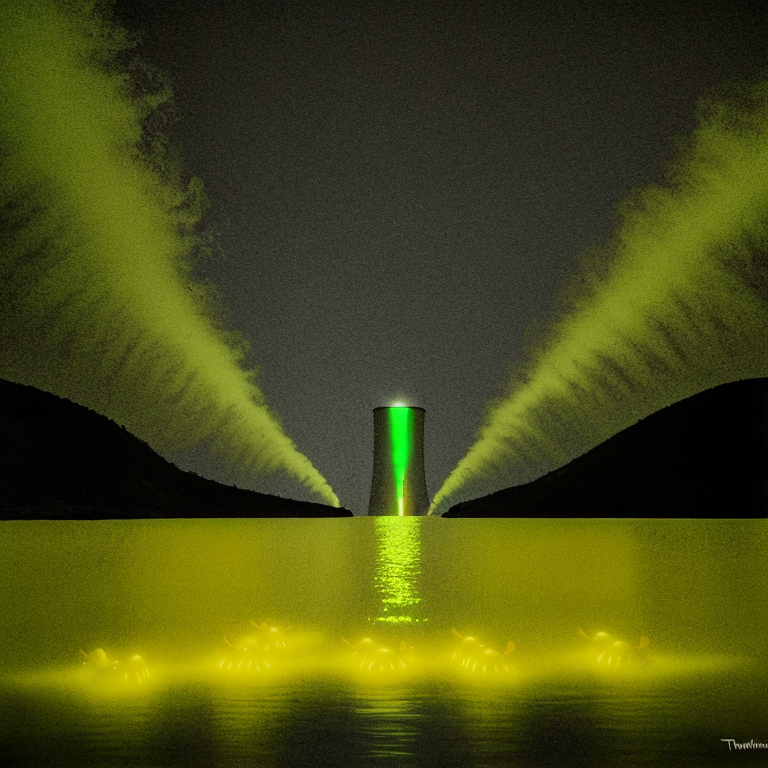
Generation parameters embedded in this image by AUTOMATIC1111 Stable Diffusion web UI or a fork of it (Forge, ...) (PNG 'parameters' text chunk):
duck swimming in nuclear lake, tenebrism, radioactive waste, biolumninescent glow, Charcoal gray, pastel yellow, and ivory, irl animated duck, nuclear power plant lake, radiation, bubbling ooze, dynamic light shafts, cinematic lighting, nuclearcore, laugh512, 
Negative prompt: ((words)), (logo), bad_pictures , (conjoined), tiling, blurry, low-res, bad anatomy, flat picture, bad art, ((blurry)), duplicate, detached, logo, words
Steps: 150, Sampler: Euler a, CFG scale: 7, Seed: 2390534741, Size: 768x768, Model hash: 0f7f264114, Model: Elldreth's_Vivid_Mix_elldrethsVividMix_v20VividEr
Template: duck swimming in nuclear lake, __pop__, radioactive waste, biolumninescent glow, __color__, irl animated duck, nuclear power plant lake, radiation, bubbling ooze, dynamic light shafts, cinematic lighting, nuclearcore, __emotion__, 
Negative Template: __bad__